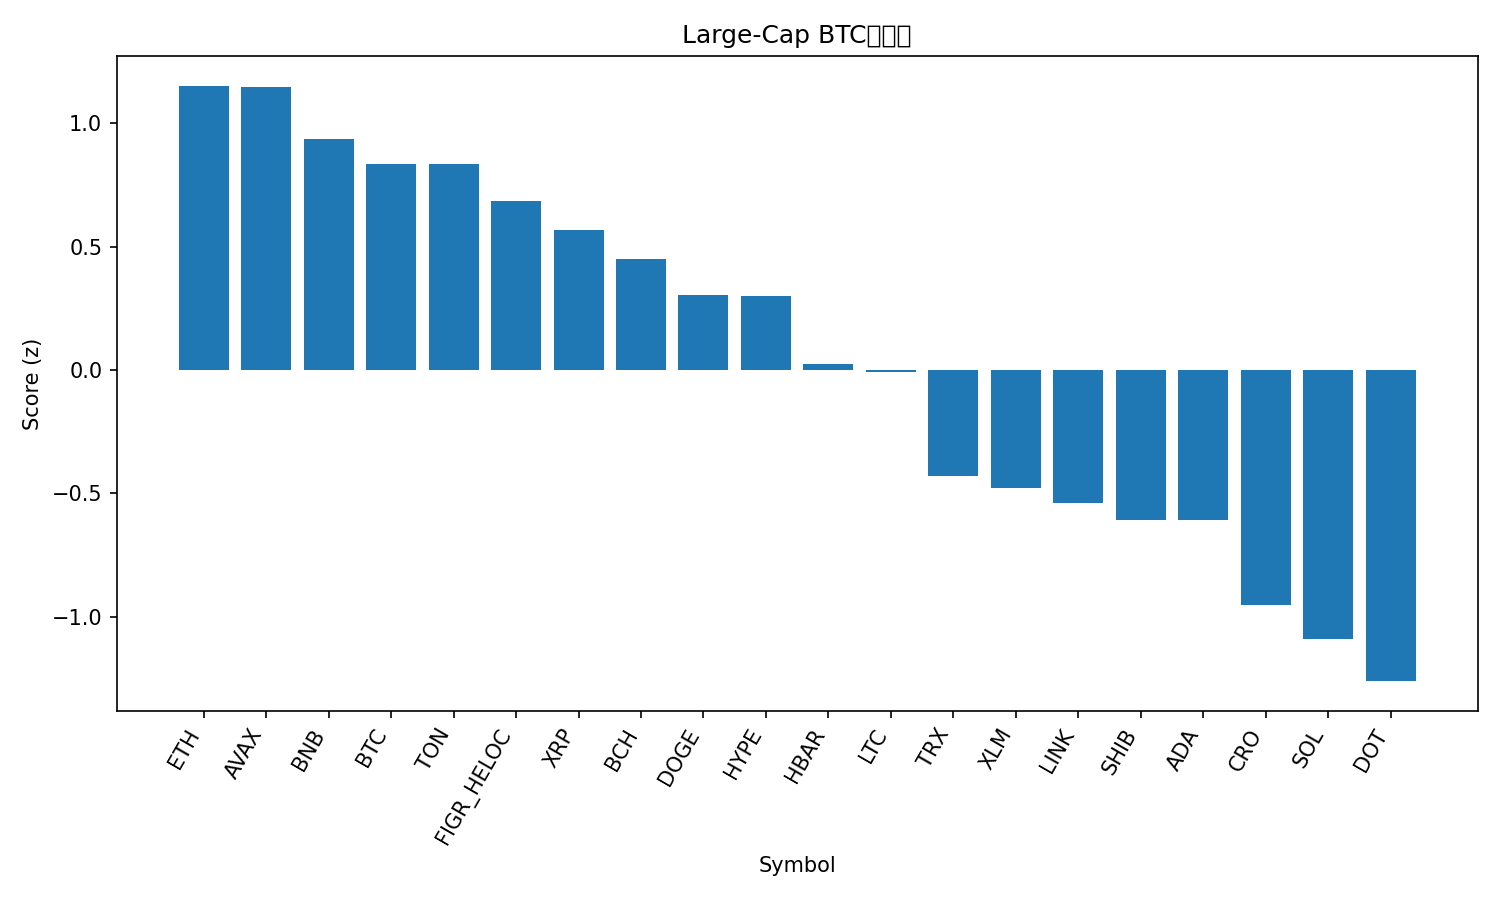

Values plotted in this chart, from the file beside it:
rank, name, symbol, price_btc, price_usd, pct_1h_btc, pct_24h_btc, pct_7d_btc, market_cap_rank, market_cap_usd, volume_usd, score
1, Ethereum, ETH, 0.03918, 4498, 0.3114, -1.701, 1.483, 2, 543070904117, 34079641389, 1.151
2, Avalanche, AVAX, 0.000249, 28.59, 0.2846, -2.509, 9.144, 20, 12067302050, 995196277, 1.148
3, BNB, BNB, 0.007988, 917.1, 0.07666, -0.3344, 2.059, 5, 127593912070, 1410480439, 0.9362
4, Bitcoin, BTC, 1.0, 114805, 0.0, 0.0, 0.0, 1, 2286765775257, 43323181846, 0.8353
5, Toncoin, TON, 2.733e-05, 3.14, 0.09062, -0.5114, -0.5211, 28, 8058098832, 151341524, 0.835
6, Figure Heloc, FIGR_HELOC, 8.64e-06, 1.0, 0.0, 0.0, -2.742, 18, 12439777893, 541566, 0.683
7, XRP, XRP, 2.633e-05, 3.02, -0.09913, -0.05664, -0.5595, 3, 180173527935, 6128225145, 0.5651
8, Bitcoin Cash, BCH, 0.005146, 590.9, -0.1287, -0.07754, -1.772, 23, 11746585202, 658139932, 0.4483
9, Dogecoin, DOGE, 2.3e-06, 0.2637, 0.0151, -3.991, 8.677, 8, 39798602454, 5539214886, 0.3057
10, Hyperliquid, HYPE, 0.0004595, 52.76, 0.05168, -2.936, 0.5513, 16, 14268028897, 521488293, 0.2999
11, Hedera, HBAR, 2.02e-06, 0.2321, -0.08799, -2.904, 0.3577, 25, 9838074402, 256629581, 0.02336
12, Litecoin, LTC, 0.0009805, 112.6, -0.1768, -1.701, -2.564, 27, 8580600038, 576529981, -0.006905
13, TRON, TRX, 2.98e-06, 0.3427, -0.5177, -1.014, 0.6216, 10, 32437765507, 778659708, -0.4279
14, Stellar, XLM, 3.29e-06, 0.3774, -0.3344, -2.494, -2.459, 22, 12002313598, 265977581, -0.4775
15, Chainlink, LINK, 0.0002015, 23.14, -0.2562, -3.595, -2.184, 13, 15675638398, 884714272, -0.5376
16, Shiba Inu, SHIB, 1.1331e-10, 1.301e-05, -0.219, -4.418, -1.422, 30, 7651947636, 306099458, -0.6072
17, Cardano, ADA, 7.48e-06, 0.8584, -0.3403, -3.081, -2.578, 11, 31289637221, 2223829090, -0.6093
18, Cronos, CRO, 1.98e-06, 0.2278, -0.2294, -4.185, -12.08, 31, 7662498104, 107062124, -0.952
19, Solana, SOL, 0.002026, 232.7, -0.5828, -4.639, 6.031, 6, 126240408481, 10718354683, -1.088
20, Polkadot, DOT, 3.599e-05, 4.13, -0.5465, -4.623, -0.3799, 34, 6285748773, 301711477, -1.26
21, Sui, SUI, 3.039e-05, 3.49, -0.5277, -4.863, -1.905, 19, 12453173616, 1294621724, -1.323
